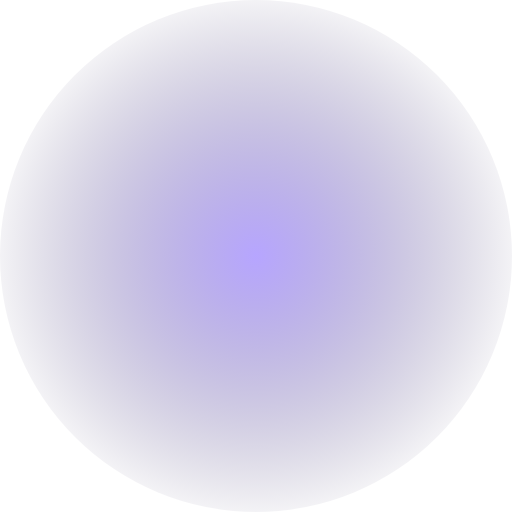
t = 0.00 s
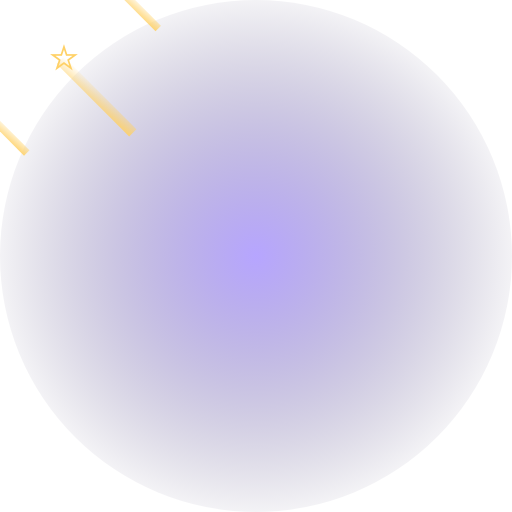
t = 0.35 s
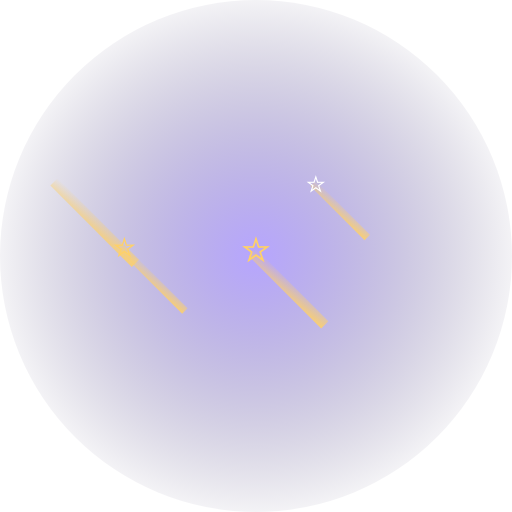
t = 0.70 s
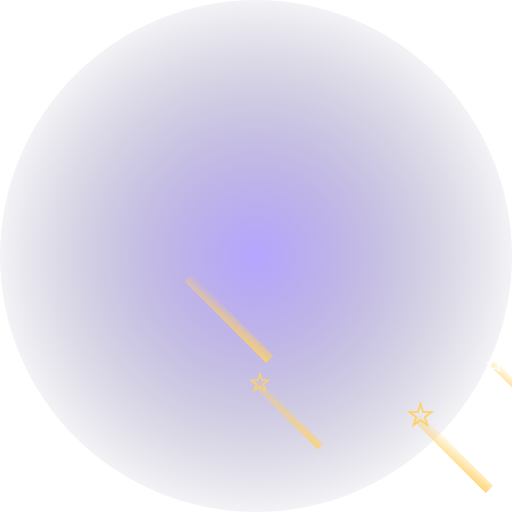
t = 1.00 s
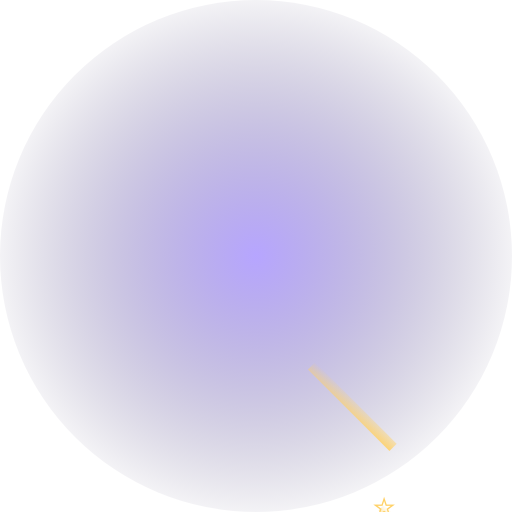
t = 1.28 s
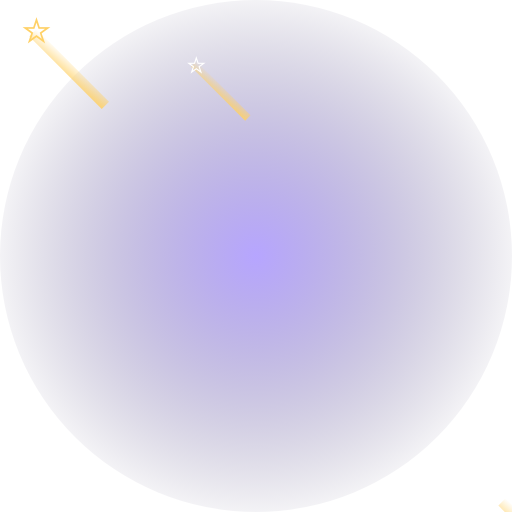
t = 1.70 s

The animated SVG that drew these frames (rendered in a browser with its animation timeline set to each time). Animation: 6 SMIL elements (animate=1,animateTransform=5); one cycle of 2.00 s, repeats indefinitely.

<svg xmlns="http://www.w3.org/2000/svg" viewBox="0 0 400 400" width="400" height="400">
<defs>
  <radialGradient id="sc-bg" cx="50%" cy="50%" r="55%">
    <stop offset="0%" stop-color="#7b5cff" stop-opacity=".55"/>
    <stop offset="100%" stop-color="#0a0033" stop-opacity="0"/>
  </radialGradient>
  <linearGradient id="sc-tail" x1="0" y1="0" x2="1" y2="1">
    <stop offset="0%" stop-color="#ffd166" stop-opacity="0"/>
    <stop offset="100%" stop-color="#ffd166" stop-opacity=".9"/>
  </linearGradient>
</defs>
<circle cx="200" cy="200" r="200" fill="url(#sc-bg)"/>
<g>
  <g><animateTransform attributeName="transform" type="translate" values="-100,-100;500,500" dur="1.4s" repeatCount="indefinite"/>
    <rect x="-4" y="-4" width="80" height="8" fill="url(#sc-tail)" transform="rotate(45)"/>
    <text x="0" y="8" font-size="36" text-anchor="middle" fill="#ffd166">⭐</text>
  </g>
  <g><animateTransform attributeName="transform" type="translate" values="-150,-50;450,550" dur="1.7s" repeatCount="indefinite"/>
    <rect x="-4" y="-4" width="70" height="6" fill="url(#sc-tail)" transform="rotate(45)"/>
    <text x="0" y="6" font-size="28" text-anchor="middle" fill="#ffd166">⭐</text>
  </g>
  <g><animateTransform attributeName="transform" type="translate" values="-80,-180;480,380" dur="1.2s" repeatCount="indefinite"/>
    <rect x="-4" y="-4" width="60" height="6" fill="url(#sc-tail)" transform="rotate(45)"/>
    <text x="0" y="6" font-size="24" text-anchor="middle" fill="#ffffff">⭐</text>
  </g>
  <g><animateTransform attributeName="transform" type="translate" values="-200,-30;500,470" dur="2s" repeatCount="indefinite"/>
    <rect x="-4" y="-4" width="90" height="8" fill="url(#sc-tail)" transform="rotate(45)"/>
    <text x="0" y="8" font-size="40" text-anchor="middle" fill="#ffd166">🌟</text>
  </g>
</g>
<g transform="translate(200 210)">
  <text x="0" y="30" font-size="170" text-anchor="middle">🌟
    <animateTransform attributeName="transform" type="rotate" values="-15;15;-15" dur="1.6s" repeatCount="indefinite"/>
    <animate attributeName="font-size" values="150;190;150" dur="1.2s" repeatCount="indefinite"/>
  </text>
</g>
</svg>
